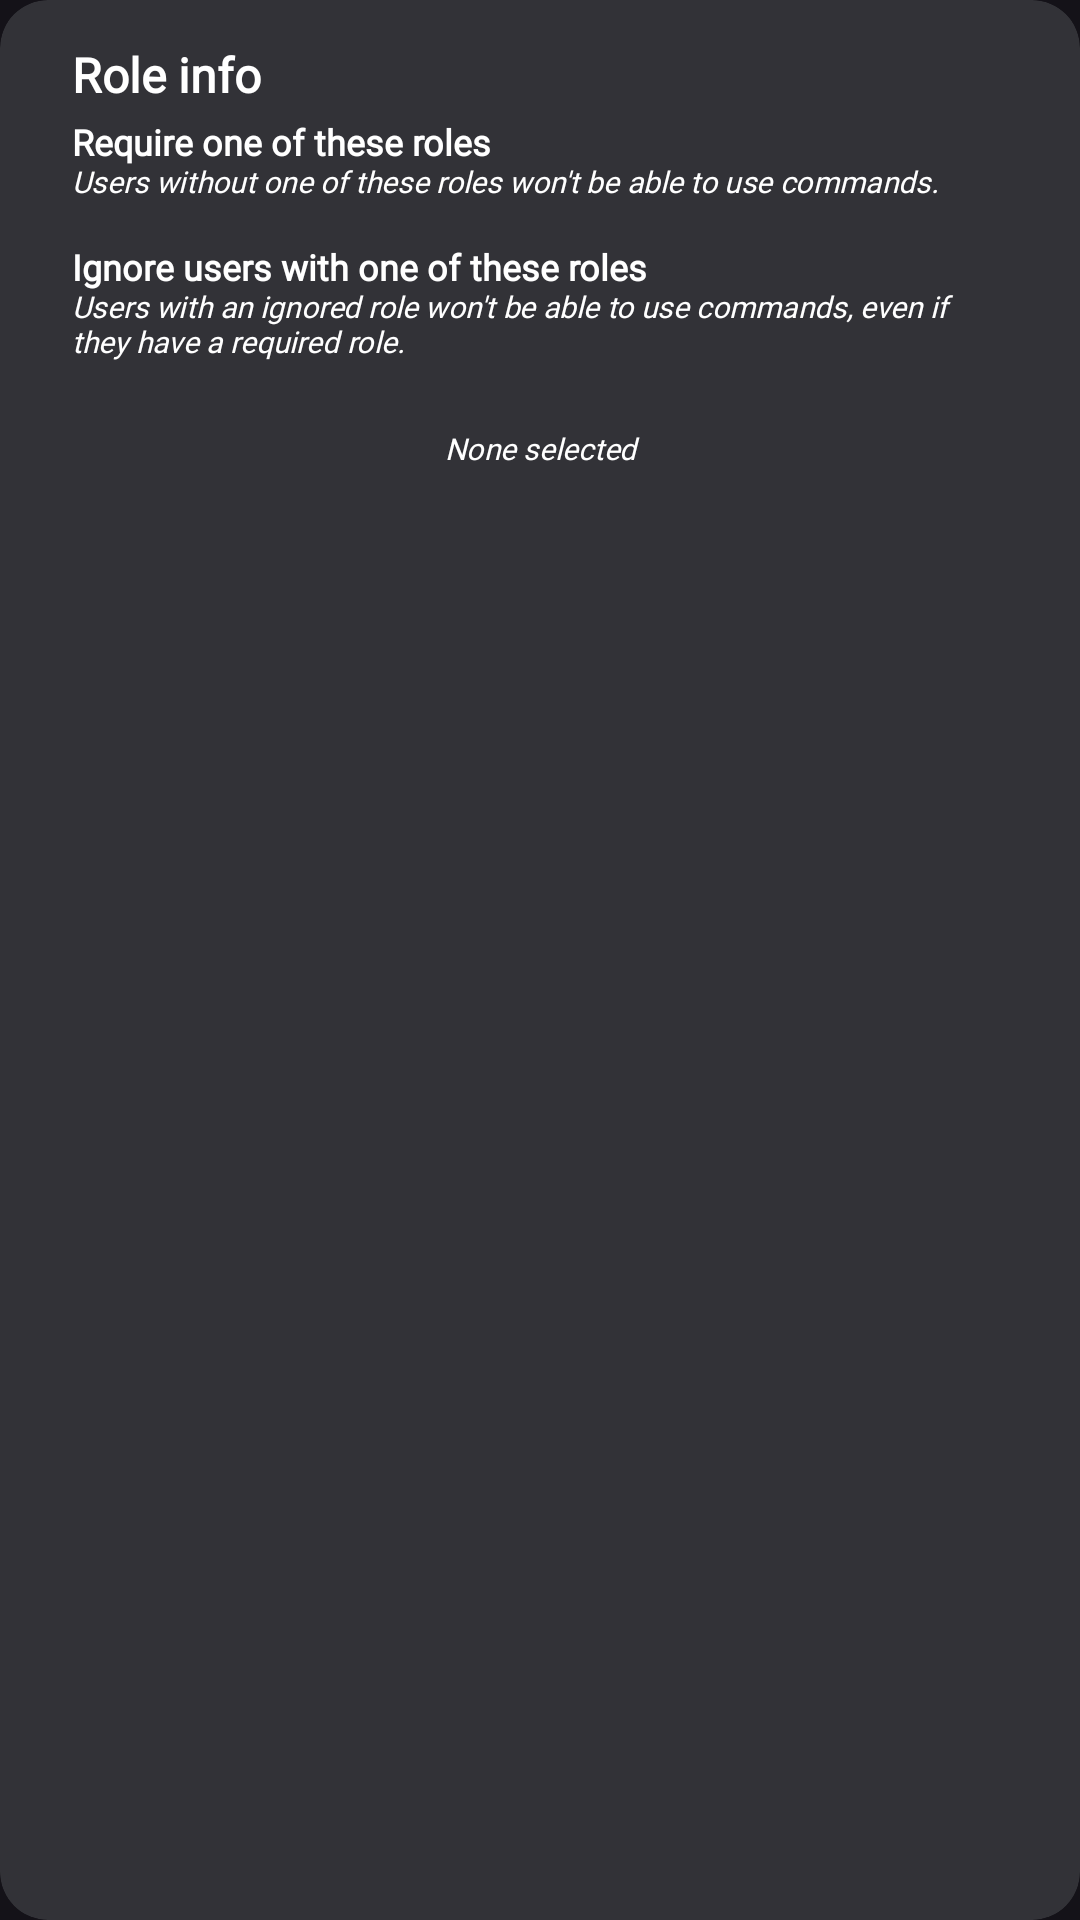

Reconstruct the res/layout file that produces this screen, plus the resources it refers to.
<!-- AndroidManifest.xml: application theme Theme.UntitledDiscordBot.Fullscreen -->
<!-- res/layout/layout_role_info.xml -->
<?xml version="1.0" encoding="utf-8"?>
<com.google.android.material.card.MaterialCardView xmlns:android="http://schemas.android.com/apk/res/android"
    xmlns:app="http://schemas.android.com/apk/res-auto"
    xmlns:tools="http://schemas.android.com/tools"
    android:layout_width="match_parent"
    android:layout_height="wrap_content"

    android:elevation="@dimen/padding_8"
    app:cardBackgroundColor="@color/surface_dark_grey"
    app:cardCornerRadius="@dimen/dp_16"
    app:strokeWidth="0dp">


    <LinearLayout
        android:layout_width="match_parent"
        android:layout_height="wrap_content"
        android:orientation="vertical"
        android:paddingLeft="@dimen/dp_24"
        android:paddingTop="@dimen/dp_16"
        android:paddingRight="@dimen/dp_24"
        android:paddingBottom="@dimen/dp_16">


        <TextView
            style="@style/myFontStyle.Regular"
            android:layout_width="wrap_content"
            android:layout_height="wrap_content"
            android:paddingBottom="@dimen/dp_6"
            android:text="@string/role_info"
            android:textSize="@dimen/text_medium"
            android:textStyle="bold" />


        <TextView
            style="@style/myFontStyle.Regular"
            android:layout_width="wrap_content"
            android:layout_height="wrap_content"
            android:text="@string/require_one_of_roles_info"
            android:textSize="@dimen/text_very_small"
            android:textStyle="bold" />

        <TextView
            style="@style/myFontStyle.Regular"
            android:layout_width="wrap_content"
            android:layout_height="wrap_content"
            android:paddingBottom="@dimen/dp_8"
            android:text="@string/require_one_of_roles_value"
            android:textSize="@dimen/text_tiny"
            android:textStyle="italic" />


        <androidx.recyclerview.widget.RecyclerView
            android:id="@+id/rv_roles_require"
            android:layout_width="match_parent"
            android:layout_height="wrap_content"
            android:orientation="horizontal"
            android:scrollbars="none"
            android:layoutAnimation="@anim/layout_animation"
            android:visibility="visible"
            android:paddingBottom="@dimen/dp_8"
            tools:itemCount="2"
            tools:listitem="@layout/recycler_view_item_role_chip" />

        <TextView
            style="@style/myFontStyle.Regular"
            android:layout_width="match_parent"
            android:layout_height="wrap_content"
            android:gravity="center"
            android:id="@+id/empty_require"
            android:padding="@dimen/dp_16"
            android:text="@string/none_selected"
            android:textSize="@dimen/text_tiny"
            android:textStyle="italic"
            android:visibility="gone" />

        <TextView
            style="@style/myFontStyle.Regular"
            android:layout_width="wrap_content"
            android:layout_height="wrap_content"
            android:text="@string/ignore_users_with_one_of_these_roles"
            android:textSize="@dimen/text_very_small"
            android:textStyle="bold" />

        <TextView
            style="@style/myFontStyle.Regular"
            android:layout_width="wrap_content"
            android:layout_height="wrap_content"
            android:paddingBottom="@dimen/dp_8"
            android:text="@string/role_ignored"
            android:textSize="@dimen/text_tiny"
            android:textStyle="italic" />

        <androidx.recyclerview.widget.RecyclerView
            android:id="@+id/rv_roles_ignore"
            android:layout_width="match_parent"
            android:layout_height="wrap_content"
            android:layoutAnimation="@anim/layout_animation"
            android:orientation="horizontal"
            android:scrollbars="none"
            android:visibility="gone"
            tools:itemCount="2"
            tools:listitem="@layout/recycler_view_item_role_chip" />

        <TextView
            style="@style/myFontStyle.Regular"
            android:layout_width="match_parent"
            android:layout_height="wrap_content"
            android:gravity="center"
            android:id="@+id/empty_ignore"
            android:padding="@dimen/dp_16"
            android:text="@string/none_selected"
            android:textSize="@dimen/text_tiny"
            android:textStyle="italic"
            android:visibility="visible" />


    </LinearLayout>


</com.google.android.material.card.MaterialCardView>
<!-- res/layout/recycler_view_item_role_chip.xml (included above) -->
<?xml version="1.0" encoding="utf-8"?>
<LinearLayout xmlns:android="http://schemas.android.com/apk/res/android"
    xmlns:tools="http://schemas.android.com/tools"
    android:id="@+id/role_chip"
    android:layout_width="wrap_content"
    android:layout_height="wrap_content"
    android:background="@drawable/chip_background"
    android:backgroundTint="@color/active_color"
    android:orientation="vertical"
    android:layout_margin="@dimen/dp_4"
    android:padding="@dimen/dp_8">

    <LinearLayout
        android:layout_width="match_parent"
        android:layout_height="match_parent"
        android:orientation="vertical">

        <TextView
            android:layout_width="wrap_content"
            android:layout_height="wrap_content"
            tools:text="TEST"
            android:textColor="@color/white_stroke"
            android:textAllCaps="false"
            android:textSize="@dimen/text_tiny"
            android:id="@+id/role_chip_name"/>


    </LinearLayout>
</LinearLayout>
<!-- resources referenced by this layout -->
<resources>
  <color name="active_color">#e53371</color>
  <color name="surface_dark_grey">#323237</color>
  <color name="white_stroke">#EDF2F4</color>
  <dimen name="dp_16">16dp</dimen>
  <dimen name="dp_24">24dp</dimen>
  <dimen name="dp_4">4dp</dimen>
  <dimen name="dp_6">6dp</dimen>
  <dimen name="dp_8">8dp</dimen>
  <dimen name="padding_8">8dp</dimen>
  <dimen name="text_medium">16sp</dimen>
  <dimen name="text_tiny">10sp</dimen>
  <dimen name="text_very_small">12sp</dimen>
  <!-- drawable chip_background (drawable) -->
  <?xml version="1.0" encoding="utf-8"?>
  <shape xmlns:android="http://schemas.android.com/apk/res/android">
      <solid android:color="#1A000000" />
      <stroke android:width="1dp" android:color="@color/black" />
      <corners android:radius="@dimen/corner_radius_button_12" />
  </shape>
  <string name="ignore_users_with_one_of_these_roles">Ignore users with one of these roles</string>
  <string name="none_selected">None selected</string>
  <string name="require_one_of_roles_info">Require one of these roles</string>
  <string name="require_one_of_roles_value">Users without one of these roles won\'t be able to use commands.</string>
  <string name="role_ignored">Users with an ignored role won\'t be able to use commands, even if they have a required role.</string>
  <string name="role_info">Role info</string>
  <style name="myFontStyle.Regular">
          <item name="android:fontFamily">@font/avenir_book</item>
      </style>
  <style name="Theme.UntitledDiscordBot.Fullscreen">
          <item name="android:windowNoTitle">true</item>
          <item name="android:windowActionBar">false</item>
          <item name="android:windowFullscreen">true</item>
          <item name="android:windowContentOverlay">@null</item>
      </style>
  <color name="black">#FF000000</color>
  <dimen name="corner_radius_button_12">@dimen/dp_12</dimen>
  <dimen name="dp_12">12dp</dimen>
</resources>
